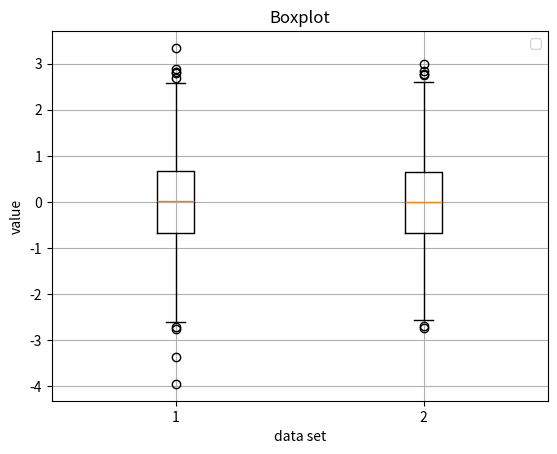

Generate this figure with matplotlib:
# -*- coding: utf-8 -*-
"""
Created on Sun Jun 11 23:37:12 2017

[redacted]
"""
import numpy as np
import matplotlib as mpl
import matplotlib.pyplot as plt

#boxplot
y = np.random.standard_normal((1000, 2))
plt.boxplot(y)
plt.grid(True)
plt.legend(loc=0)
plt.xlabel('data set')
plt.ylabel('value')
plt.title('Boxplot')